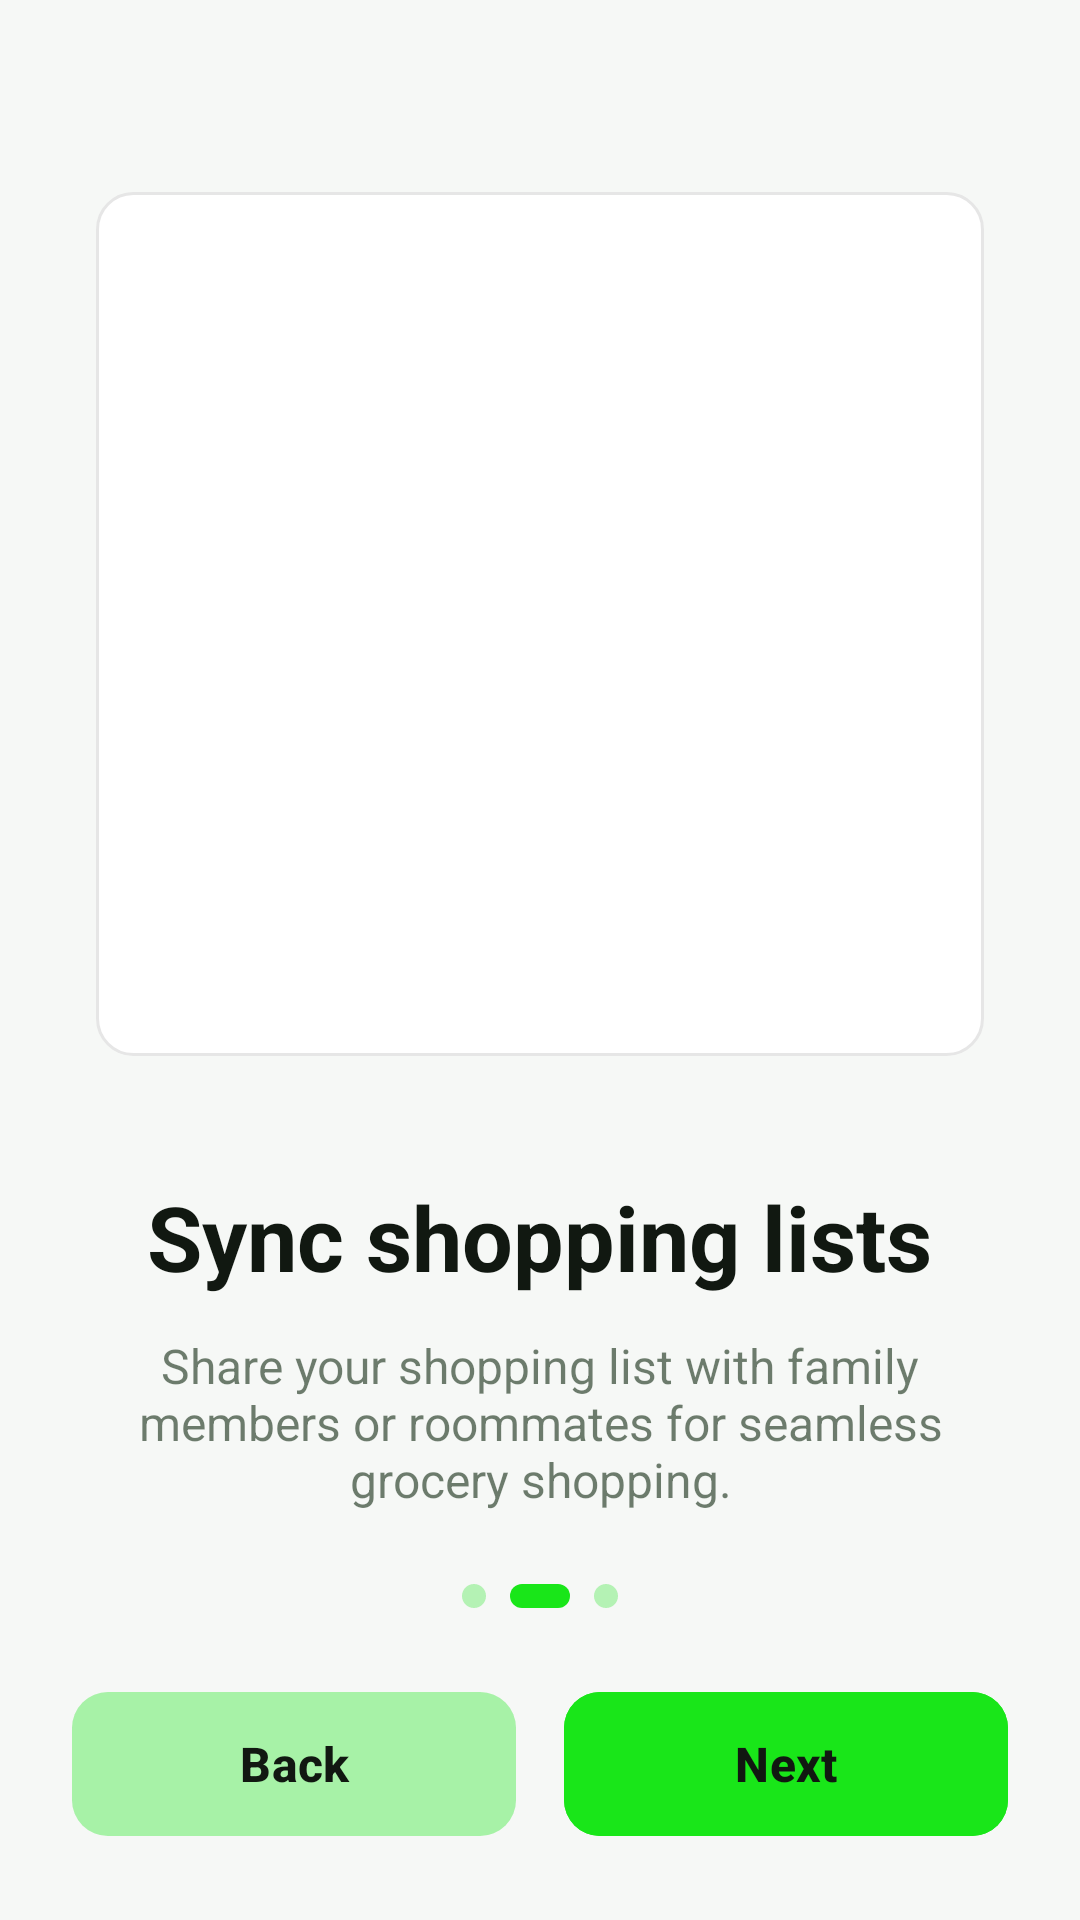

Android layout source for this screen:
<!-- AndroidManifest.xml: application theme Theme.SmartMeal -->
<!-- res/layout/activity_onboarding2.xml -->
<?xml version="1.0" encoding="utf-8"?>
<androidx.constraintlayout.widget.ConstraintLayout xmlns:android="http://schemas.android.com/apk/res/android"
    xmlns:app="http://schemas.android.com/apk/res-auto"
    xmlns:tools="http://schemas.android.com/tools"
    android:layout_width="match_parent"
    android:layout_height="match_parent"
    android:background="@color/background_light"
    tools:context=".ActivityOnboarding2">

    <LinearLayout
        android:id="@+id/contentLayout"
        android:layout_width="match_parent"
        android:layout_height="0dp"
        android:orientation="vertical"
        android:gravity="center"
        android:paddingTop="64dp"
        android:paddingStart="32dp"
        android:paddingEnd="32dp"
        app:layout_constraintTop_toTopOf="parent"
        app:layout_constraintBottom_toTopOf="@id/bottomLayout"
        app:layout_constraintStart_toStartOf="parent"
        app:layout_constraintEnd_toEndOf="parent">

        <ImageView
            android:id="@+id/illustrationImageView"
            android:layout_width="match_parent"
            android:layout_height="0dp"
            android:layout_weight="1"
            android:scaleType="centerCrop"
            android:background="@drawable/rounded_corner"
            android:contentDescription="@string/sync_shopping_title"
            tools:src="@drawable/ic_launcher_foreground" />

        <TextView
            android:id="@+id/titleTextView"
            android:layout_width="wrap_content"
            android:layout_height="wrap_content"
            android:layout_marginTop="40dp"
            android:text="@string/sync_shopping_title"
            android:textSize="30sp"
            android:textStyle="bold"
            android:textColor="@color/text_light" />

        <TextView
            android:id="@+id/descriptionTextView"
            android:layout_width="wrap_content"
            android:layout_height="wrap_content"
            android:layout_marginTop="12dp"
            android:text="@string/sync_shopping_description"
            android:textSize="16sp"
            android:textColor="#99112811"
            android:gravity="center"
            android:maxWidth="300dp" />

    </LinearLayout>

    <LinearLayout
        android:id="@+id/bottomLayout"
        android:layout_width="match_parent"
        android:layout_height="wrap_content"
        android:orientation="vertical"
        android:padding="24dp"
        app:layout_constraintBottom_toBottomOf="parent">

        <LinearLayout
            android:layout_width="wrap_content"
            android:layout_height="wrap_content"
            android:orientation="horizontal"
            android:gravity="center"
            android:layout_gravity="center">

            <View
                android:layout_width="8dp"
                android:layout_height="8dp"
                android:background="@drawable/dot_inactive_small"
                android:layout_marginEnd="8dp" />

            <View
                android:layout_width="20dp"
                android:layout_height="8dp"
                android:background="@drawable/dot_active_wide"
                android:layout_marginEnd="8dp" />

            <View
                android:layout_width="8dp"
                android:layout_height="8dp"
                android:background="@drawable/dot_inactive_small" />

        </LinearLayout>

        <LinearLayout
            android:layout_width="match_parent"
            android:layout_height="wrap_content"
            android:orientation="horizontal"
            android:layout_marginTop="24dp"
            android:gravity="center_vertical">

            <com.google.android.material.button.MaterialButton
                android:id="@+id/backButton"
                android:layout_width="0dp"
                android:layout_height="56dp"
                android:layout_weight="1"
                android:text="@string/back"
                android:textSize="16sp"
                android:textStyle="bold"
                android:backgroundTint="#3319e619"
                android:textColor="@color/text_light"
                app:cornerRadius="12dp" />

            <com.google.android.material.button.MaterialButton
                android:id="@+id/nextButton"
                android:layout_width="0dp"
                android:layout_height="56dp"
                android:layout_weight="1"
                android:layout_marginStart="16dp"
                android:text="@string/next"
                android:textSize="16sp"
                android:textStyle="bold"
                android:backgroundTint="@color/primary"
                android:textColor="@color/text_light"
                app:cornerRadius="12dp" />

        </LinearLayout>

    </LinearLayout>

</androidx.constraintlayout.widget.ConstraintLayout>
<!-- resources referenced by this layout -->
<resources>
  <color name="background_light">#f6f8f6</color>
  <color name="primary">#19e619</color>
  <color name="text_light">#111811</color>
  <!-- drawable dot_active_wide (drawable) -->
  <?xml version="1.0" encoding="utf-8"?>
  <shape xmlns:android="http://schemas.android.com/apk/res/android"
      android:shape="rectangle">
      <solid android:color="@color/primary" />
      <corners android:radius="999dp" />
      <size
          android:width="20dp"
          android:height="8dp" />
  </shape>
  <!-- drawable dot_inactive_small (drawable) -->
  <?xml version="1.0" encoding="utf-8"?>
  <shape xmlns:android="http://schemas.android.com/apk/res/android"
      android:shape="oval">
      <solid android:color="#4D19e619" />
      <size
          android:width="8dp"
          android:height="8dp" />
  </shape>
  <!-- drawable rounded_corner (drawable) -->
  <shape xmlns:android="http://schemas.android.com/apk/res/android"
      android:shape="rectangle">
      
      <corners android:radius="12dp"/>
      
      <solid android:color="#FFFFFFFF"/>
      
      <stroke android:width="1dp" android:color="#FFE6E6E6"/>
      
      <padding android:left="8dp" android:top="6dp" android:right="8dp" android:bottom="6dp"/>
  </shape>
  <string name="back">Back</string>
  <string name="next">Next</string>
  <string name="sync_shopping_description">Share your shopping list with family members or roommates for seamless grocery shopping.</string>
  <string name="sync_shopping_title">Sync shopping lists</string>
  <style name="Theme.SmartMeal" parent="Base.Theme.SmartMeal" />
  <style name="Base.Theme.SmartMeal" parent="Theme.Material3.DayNight.NoActionBar">
          
          <item name="colorPrimary">@color/primary</item>
          <item name="colorOnPrimary">@color/white</item>
  
          
          <item name="colorSurface">@color/white</item>
          <item name="colorOnSurface">@color/text_light</item>
          <item name="colorOnSurfaceVariant">@color/text_light</item>
  
          
          <item name="android:textColorHint">@color/text_light_accent</item>
          <item name="android:textColor">@color/text_light</item>
  
          
          <item name="materialAlertDialogTheme">@style/ThemeOverlay.App.MaterialAlertDialog</item>
      </style>
  <color name="white">#ffffff</color>
  <color name="text_light_accent">#666666</color>
  <style name="ThemeOverlay.App.MaterialAlertDialog" parent="ThemeOverlay.Material3.MaterialAlertDialog">
          <item name="colorPrimary">@color/primary</item>
          <item name="colorOnSurface">@color/text_light</item>
          <item name="android:background">@color/background_light</item>
          <item name="android:textColorPrimary">@color/text_light</item>
          <item name="android:textColorSecondary">@color/text_light</item>
          <item name="materialAlertDialogTitleTextStyle">@style/MaterialAlertDialog.Title</item>
          <item name="materialAlertDialogBodyTextStyle">@style/MaterialAlertDialog.Body</item>
          <item name="buttonBarPositiveButtonStyle">@style/Widget.App.Button.TextButton</item>
          <item name="buttonBarNegativeButtonStyle">@style/Widget.App.Button.TextButton</item>
      </style>
  <style name="MaterialAlertDialog.Title" parent="MaterialAlertDialog.MaterialComponents.Title.Text">
          <item name="android:textColor">@color/text_light</item>
          <item name="android:textSize">20sp</item>
      </style>
  <style name="MaterialAlertDialog.Body" parent="MaterialAlertDialog.MaterialComponents.Body.Text">
          <item name="android:textColor">@color/text_light</item>
          <item name="android:textSize">16sp</item>
      </style>
  <style name="Widget.App.Button.TextButton" parent="Widget.Material3.Button.TextButton">
          <item name="android:textColor">@color/primary</item>
          <item name="android:textSize">14sp</item>
          <item name="android:textAllCaps">true</item>
      </style>
</resources>
